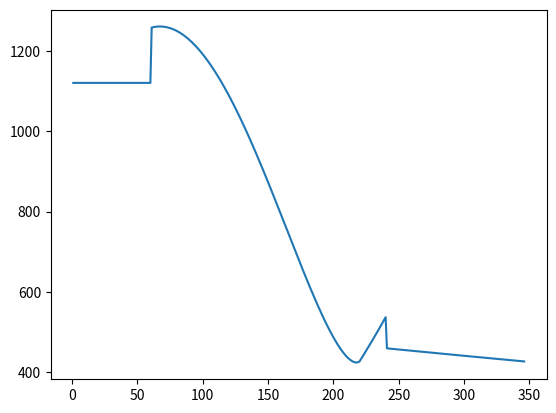

This figure's Python source:

import math
import matplotlib.pyplot as plt

def density(height):
    temp = 288.15-0.0065*height
    pressure = 101325*math.pow(temp/288.15,(-9.80665/(-0.0065*287.05)))
    return pressure/(287.05*temp)

class TiltRotor():

    def __init__(self,cruise_power,hover_power,max_power,cruise_altitude,cruise_speed,climb_speed,mass,g,roc,S,A,e,M,r):
        self.cruise_power = cruise_power #kW
        self.hover_power = hover_power #kW
        self.max_power =  max_power#kW
        self.cruise_altitude =  cruise_altitude #m
        self.cruise_speed = cruise_speed/3.6 #km/h
        self.climb_speed = climb_speed/3.6
        self.mass = mass #kg
        self.g = g #m/s
        self.roc = roc #m/s
        self.height = 0
        self.energy = 0        
        self.velocity = 0
        self.acceleration = 0
        self.xposition = 0
        self.powert = 0
        self.poweru = 0
        self.powerfor = 0
        self.poweracc = 0
        self.powerc = 0
        self.angle = math.pi/2.
        self.cl = 1
        self.A = A
        self.e = e
        self.S = S
        self.M = M
        self.r = r
        self.data = {'time':[], 'height':[], 'density':[], 'xposition':[], 'velocity':[], 'acceleration':[], 'powert':[], 'poweru': [], 'powerfor': [], 'poweracc': [], 'powerc':[], 'energy': [], 'angle': []}
    
    def findForce(self,coefficient,rho,velocity,S):
        return 0.5*rho*S*coefficient*velocity**2
    
    def appendData(self,time,density):
        self.data['time'].append(time)
        self.data['height'].append(self.height)
        self.data['density'].append(density)
        self.data['xposition'].append(self.xposition)
        self.data['acceleration'].append(self.acceleration)
        self.data['velocity'].append(self.velocity)
        self.data['powert'].append(self.powert)
        self.data['poweru'].append(self.poweru)
        self.data['powerfor'].append(self.powerfor)
        self.data['poweracc'].append(self.poweracc)
        self.data['powerc'].append(self.powerc)
        self.data['energy'].append(self.energy)
        self.data['angle'].append(self.angle)
        return

    


#mission profile
hover_time = 60 #s
cruise_altitude = 2000 #m

aircraft = TiltRotor(379.88,1275.977148,1364.27,cruise_altitude,350,220,4000.,9.80665,7,24.38,10,0.9,0.65,2.72)


time = 0 #s
dt = 1 #s
rho = 1.225

while aircraft.height < aircraft.cruise_altitude:
    #hover phase
    while time < hover_time:
        time += dt
        aircraft.poweru = (aircraft.mass*aircraft.g/aircraft.M)*math.sqrt(aircraft.mass*aircraft.g/(4*rho*math.pi*(aircraft.r**2)))/1000
        aircraft.powert = aircraft.poweru
        aircraft.energy += aircraft.powert*dt
        aircraft.appendData(time,rho)
    
    time += dt
    aircraft.height += aircraft.roc*dt
    rho = density(aircraft.height)

    lift = aircraft.findForce(aircraft.cl,rho,aircraft.velocity,aircraft.S)
    cd = (aircraft.cl**2)/(math.pi*aircraft.A*aircraft.e) + 0.002
    drag = aircraft.findForce(cd,rho,aircraft.velocity,aircraft.S)

    if aircraft.velocity < aircraft.climb_speed:
        T_acc = aircraft.mass*aircraft.roc*aircraft.cruise_speed/aircraft.cruise_altitude
    else:
        T_acc = 0
    aircraft.acceleration = T_acc/aircraft.mass

    T_perp = max(aircraft.mass*aircraft.g - lift,0)
    aircraft.poweru = (T_perp/aircraft.M)*math.sqrt(T_perp/(4*rho*math.pi*(aircraft.r**2)))/1000
    aircraft.powerfor = drag*aircraft.velocity/1000
    
    aircraft.poweracc = T_acc*aircraft.velocity/1000
    aircraft.powerc = aircraft.roc*(lift + T_perp/2)/1000
    aircraft.powert = aircraft.poweru+aircraft.powerfor+aircraft.poweracc+aircraft.powerc
    aircraft.energy += aircraft.powert*dt

    aircraft.velocity += aircraft.acceleration*dt
    aircraft.xposition += aircraft.velocity*dt

    aircraft.appendData(time,rho)

data = aircraft.data
plt.plot(data['time'],data['powert'])
plt.show()

    





